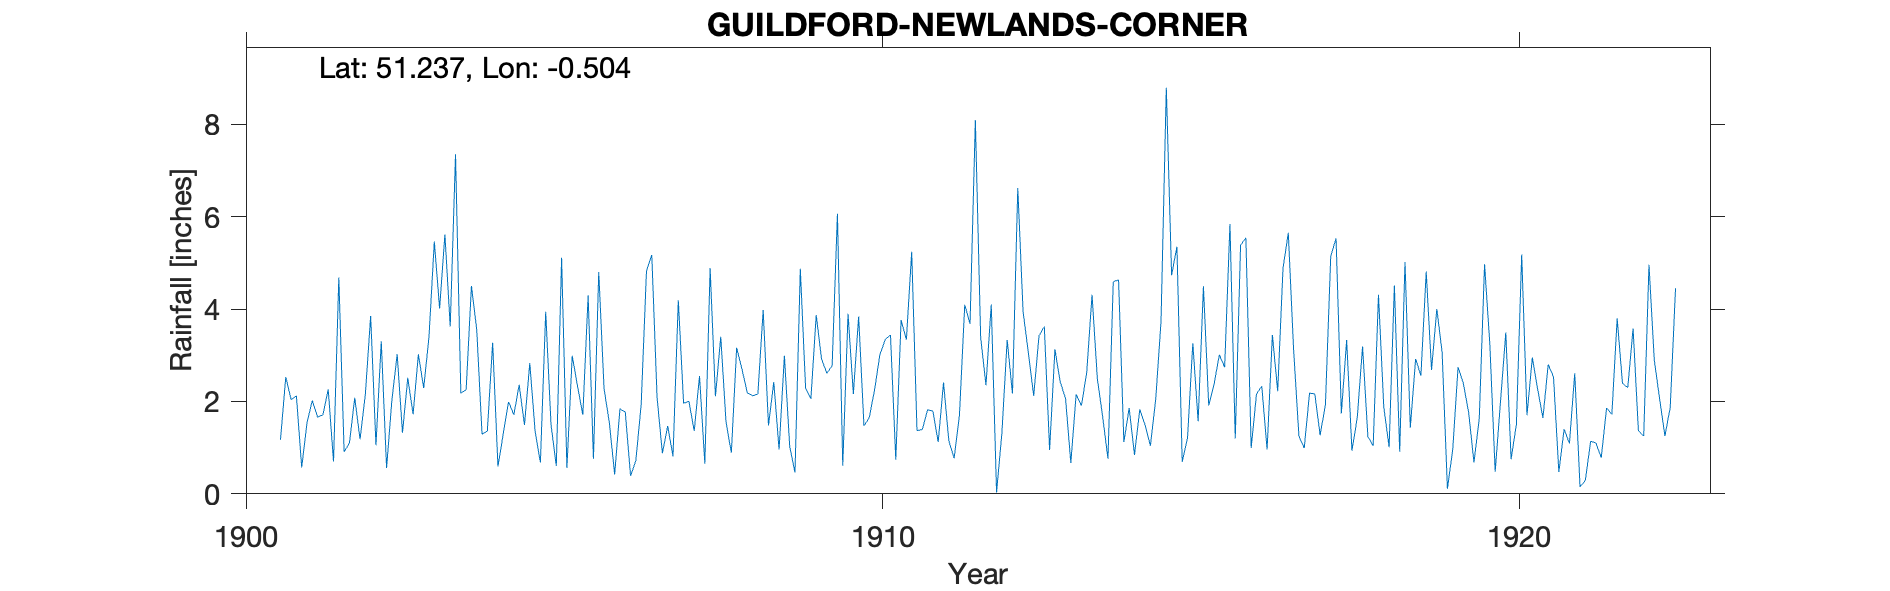

The file beside this chart, header and first rows:
GUILDFORD-NEWLANDS-CORNER, , , , , , , , , , , , , , , , , , , , , , , 
Grid ref, TQ045497, Long, -0.5038, Lat, 51.24, Elevation, 550, ft, , , , , , , , , , , , , , , 
Station no, RR4873, , , , , , , , , , , , , , , , , , , , , , 
, 1900, 1901, 1902, 1903, 1904, 1905, 1906, 1907, 1908, 1909, 1910, 1911, 1912, 1913, 1914, 1915, 1916, 1917, 1918, 1919, 1920, 1921, 1922
January, , 1.17, 0.91, 2.51, 4.5, 1.36, 4.8, 0.88, 1.55, 1.03, 2.16, 1.37, 3.39, 3.62, 0.76, 4.73, 1.2, 1.25, 3.19, 4.81, 3.23, 2.53, 3.8
February, , 2.53, 1.1, 1.72, 3.55, 0.68, 2.28, 1.47, 0.89, 0.46, 3.84, 1.39, 2.35, 0.95, 4.59, 5.35, 5.38, 0.99, 1.24, 2.68, 0.48, 0.47, 2.39
March, , 2.04, 2.08, 3.02, 1.29, 3.94, 1.54, 0.81, 3.16, 4.87, 1.47, 1.82, 4.1, 3.13, 4.63, 0.69, 5.54, 2.18, 1.04, 4, 1.99, 1.4, 2.3
April, , 2.12, 1.18, 2.29, 1.36, 1.5, 0.42, 4.19, 2.7, 2.28, 1.65, 1.79, 0.03, 2.42, 1.12, 1.21, 0.99, 2.16, 4.31, 3.06, 3.49, 1.09, 3.58
May, , 0.57, 2.15, 3.4, 3.27, 0.6, 1.84, 1.96, 2.19, 2.06, 2.25, 1.12, 1.31, 2.07, 1.86, 3.26, 2.16, 1.27, 1.88, 0.11, 0.75, 2.61, 1.37
June, , 1.54, 3.85, 5.46, 0.59, 5.11, 1.77, 2, 2.12, 3.87, 3.01, 2.41, 3.33, 0.67, 0.84, 1.57, 2.33, 1.93, 1.01, 0.96, 1.5, 0.15, 1.25
July, , 2.02, 1.05, 4.01, 1.3, 0.56, 0.39, 1.36, 2.16, 2.92, 3.34, 1.15, 2.17, 2.15, 1.83, 4.49, 0.96, 5.14, 4.51, 2.74, 5.18, 0.29, 4.96
August, , 1.66, 3.3, 5.61, 1.99, 2.99, 0.72, 2.55, 3.98, 2.61, 3.44, 0.77, 6.62, 1.91, 1.49, 1.91, 3.44, 5.53, 0.91, 2.39, 1.7, 1.14, 2.89
September, , 1.71, 0.56, 3.62, 1.71, 2.33, 1.93, 0.65, 1.48, 2.77, 0.74, 1.7, 3.94, 2.63, 1.04, 2.37, 2.22, 1.74, 5.02, 1.76, 2.95, 1.1, 2.06
October, , 2.26, 2.02, 7.35, 2.36, 1.71, 4.82, 4.88, 2.42, 6.06, 3.76, 4.09, 3.05, 4.31, 2.04, 3.01, 4.88, 3.33, 1.43, 0.68, 2.27, 0.78, 1.25
November, , 0.7, 3.02, 2.18, 1.49, 4.29, 5.17, 2.11, 0.96, 0.61, 3.34, 3.68, 2.12, 2.49, 3.72, 2.74, 5.65, 0.93, 2.92, 1.63, 1.64, 1.86, 1.87
December, , 4.68, 1.32, 2.25, 2.83, 0.76, 2.08, 3.4, 2.99, 3.9, 5.24, 8.09, 3.42, 1.67, 8.79, 5.84, 3.12, 1.65, 2.56, 4.97, 2.8, 1.72, 4.45
Total, , 23, 22.54, 43.42, 26.24, 25.83, 27.76, 26.26, 26.6, 33.44, 34.24, 29.38, 35.83, 28.02, 32.71, 37.17, 37.87, 28.1, 30.02, 29.79, 27.98, 15.14, 32.17
Now Manor House Hotel, , , , , , , , , , , , , , , , , , , , , , , 
